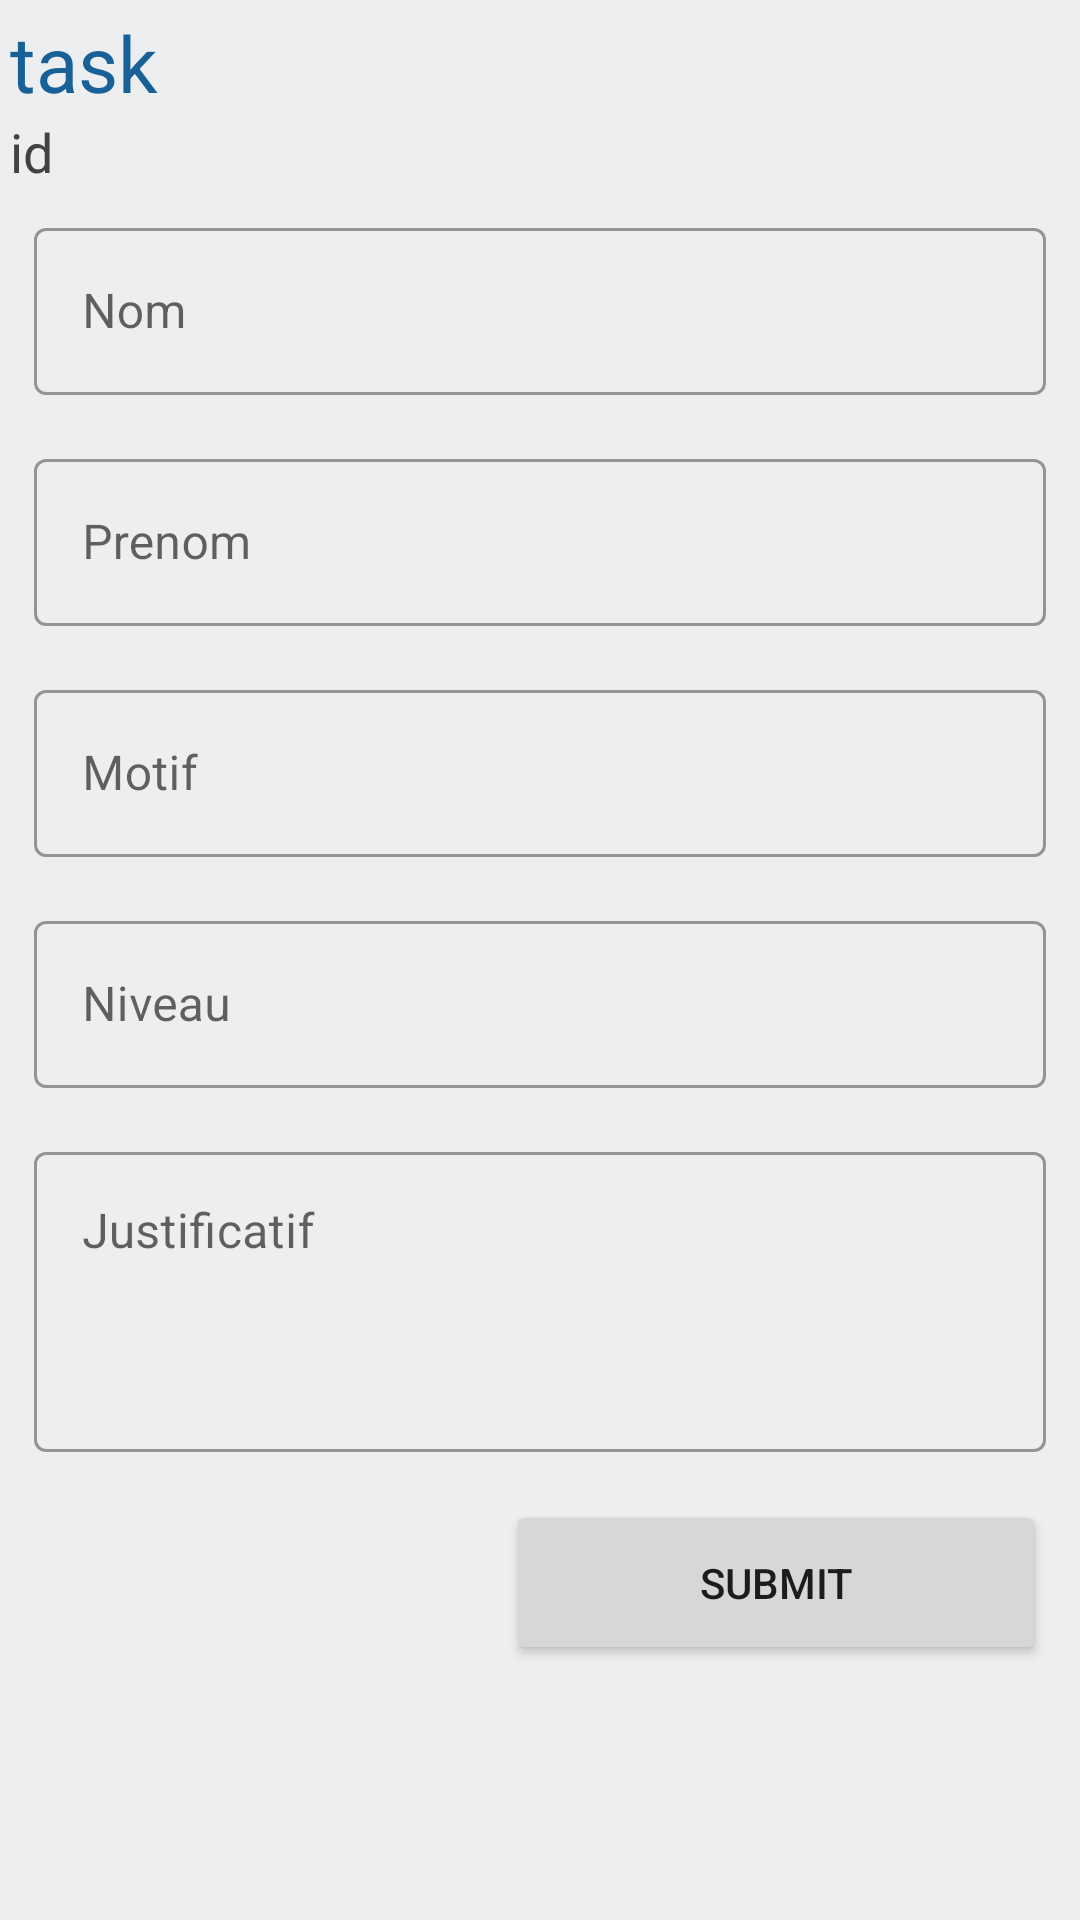

Android layout source for this screen:
<!-- AndroidManifest.xml: application theme Theme.WeatherApp -->
<!-- res/layout/activity_justificatif.xml -->
<?xml version="1.0" encoding="utf-8"?>
<LinearLayout xmlns:android="http://schemas.android.com/apk/res/android"
    xmlns:app="http://schemas.android.com/apk/res-auto"
    xmlns:tools="http://schemas.android.com/tools"
    android:layout_width="match_parent"
    android:layout_height="match_parent"
    android:orientation="vertical"
    android:padding="10px"
    android:background="#1201151E"
    tools:context="tn.scolarite.isi.activity.VerificationDemande">

    <TextView
        android:id="@+id/tv_name_just"
        android:layout_width="match_parent"
        android:layout_height="wrap_content"
        android:text="task"
        android:textColor="@color/black"
        android:textSize="26dp" />

    <TextView
        android:id="@+id/tv_id_just"
        android:layout_width="match_parent"
        android:layout_height="wrap_content"
        android:text="id"
        android:textColor="@color/cardview_dark_background"
        android:textSize="18dp" />

    <com.google.android.material.textfield.TextInputLayout
        style="@style/Widget.MaterialComponents.TextInputLayout.OutlinedBox"
        android:layout_width="match_parent"
        android:layout_height="wrap_content"
        android:layout_margin="8dp"
        android:hint="Nom ">

        <com.google.android.material.textfield.TextInputEditText
            android:id="@+id/edt_nom_just"
            android:layout_width="match_parent"
            android:layout_height="wrap_content"/>

    </com.google.android.material.textfield.TextInputLayout>
    <com.google.android.material.textfield.TextInputLayout
        style="@style/Widget.MaterialComponents.TextInputLayout.OutlinedBox"
        android:layout_width="match_parent"
        android:layout_height="wrap_content"
        android:layout_margin="8dp"
        android:hint="Prenom ">

        <com.google.android.material.textfield.TextInputEditText
            android:id="@+id/edt_prenom_just"
            android:layout_width="match_parent"
            android:layout_height="wrap_content"/>

    </com.google.android.material.textfield.TextInputLayout>
    <com.google.android.material.textfield.TextInputLayout
        style="@style/Widget.MaterialComponents.TextInputLayout.OutlinedBox"
        android:layout_width="match_parent"
        android:layout_height="wrap_content"
        android:layout_margin="8dp"
        android:hint="Motif ">

        <com.google.android.material.textfield.TextInputEditText
            android:id="@+id/edt_motif_just"
            android:layout_width="match_parent"
            android:layout_height="wrap_content"/>

    </com.google.android.material.textfield.TextInputLayout>
    <com.google.android.material.textfield.TextInputLayout
        style="@style/Widget.MaterialComponents.TextInputLayout.OutlinedBox"
        android:layout_width="match_parent"
        android:layout_height="wrap_content"
        android:layout_margin="8dp"
        android:hint="Niveau ">

        <com.google.android.material.textfield.TextInputEditText
            android:id="@+id/edt_niveau_just"
            android:layout_width="match_parent"
            android:layout_height="wrap_content"/>

    </com.google.android.material.textfield.TextInputLayout>
    <com.google.android.material.textfield.TextInputLayout
        style="@style/Widget.MaterialComponents.TextInputLayout.OutlinedBox"
        android:layout_width="match_parent"
        android:layout_height="wrap_content"
        android:layout_margin="8dp"
        android:hint="Justificatif ">

        <com.google.android.material.textfield.TextInputEditText
            android:id="@+id/edt_justificatif"
            android:layout_width="match_parent"
            android:inputType="text|textMultiLine"
            android:gravity="top"
            android:layout_height="100dp"/>

    </com.google.android.material.textfield.TextInputLayout>
    <Button
        android:id="@+id/btn_submit_just"
        style="@style/Widget.AppCompat.Button"
        android:layout_width="180dp"
        android:layout_height="55dp"
        android:layout_margin="8dp"
        android:layout_gravity="right"
        android:text="Submit"/>

</LinearLayout>
<!-- resources referenced by this layout -->
<resources>
  <color name="black">#186098</color>
  <style name="Theme.WeatherApp" parent="Theme.MaterialComponents.DayNight.DarkActionBar">
          
          <item name="colorPrimary">@color/black</item>
          <item name="colorPrimaryVariant">@color/black</item>
          <item name="colorOnPrimary">@color/white</item>
          
          <item name="colorSecondary">@color/teal_200</item>
          <item name="colorSecondaryVariant">@color/teal_700</item>
          <item name="colorOnSecondary">@color/black</item>
          
          <item name="android:statusBarColor" tools:targetApi="l">?attr/colorPrimaryVariant</item>
          
      </style>
  <color name="white">#FFFFFFFF</color>
  <color name="teal_200">#FF03DAC5</color>
  <color name="teal_700">#FF018786</color>
</resources>
